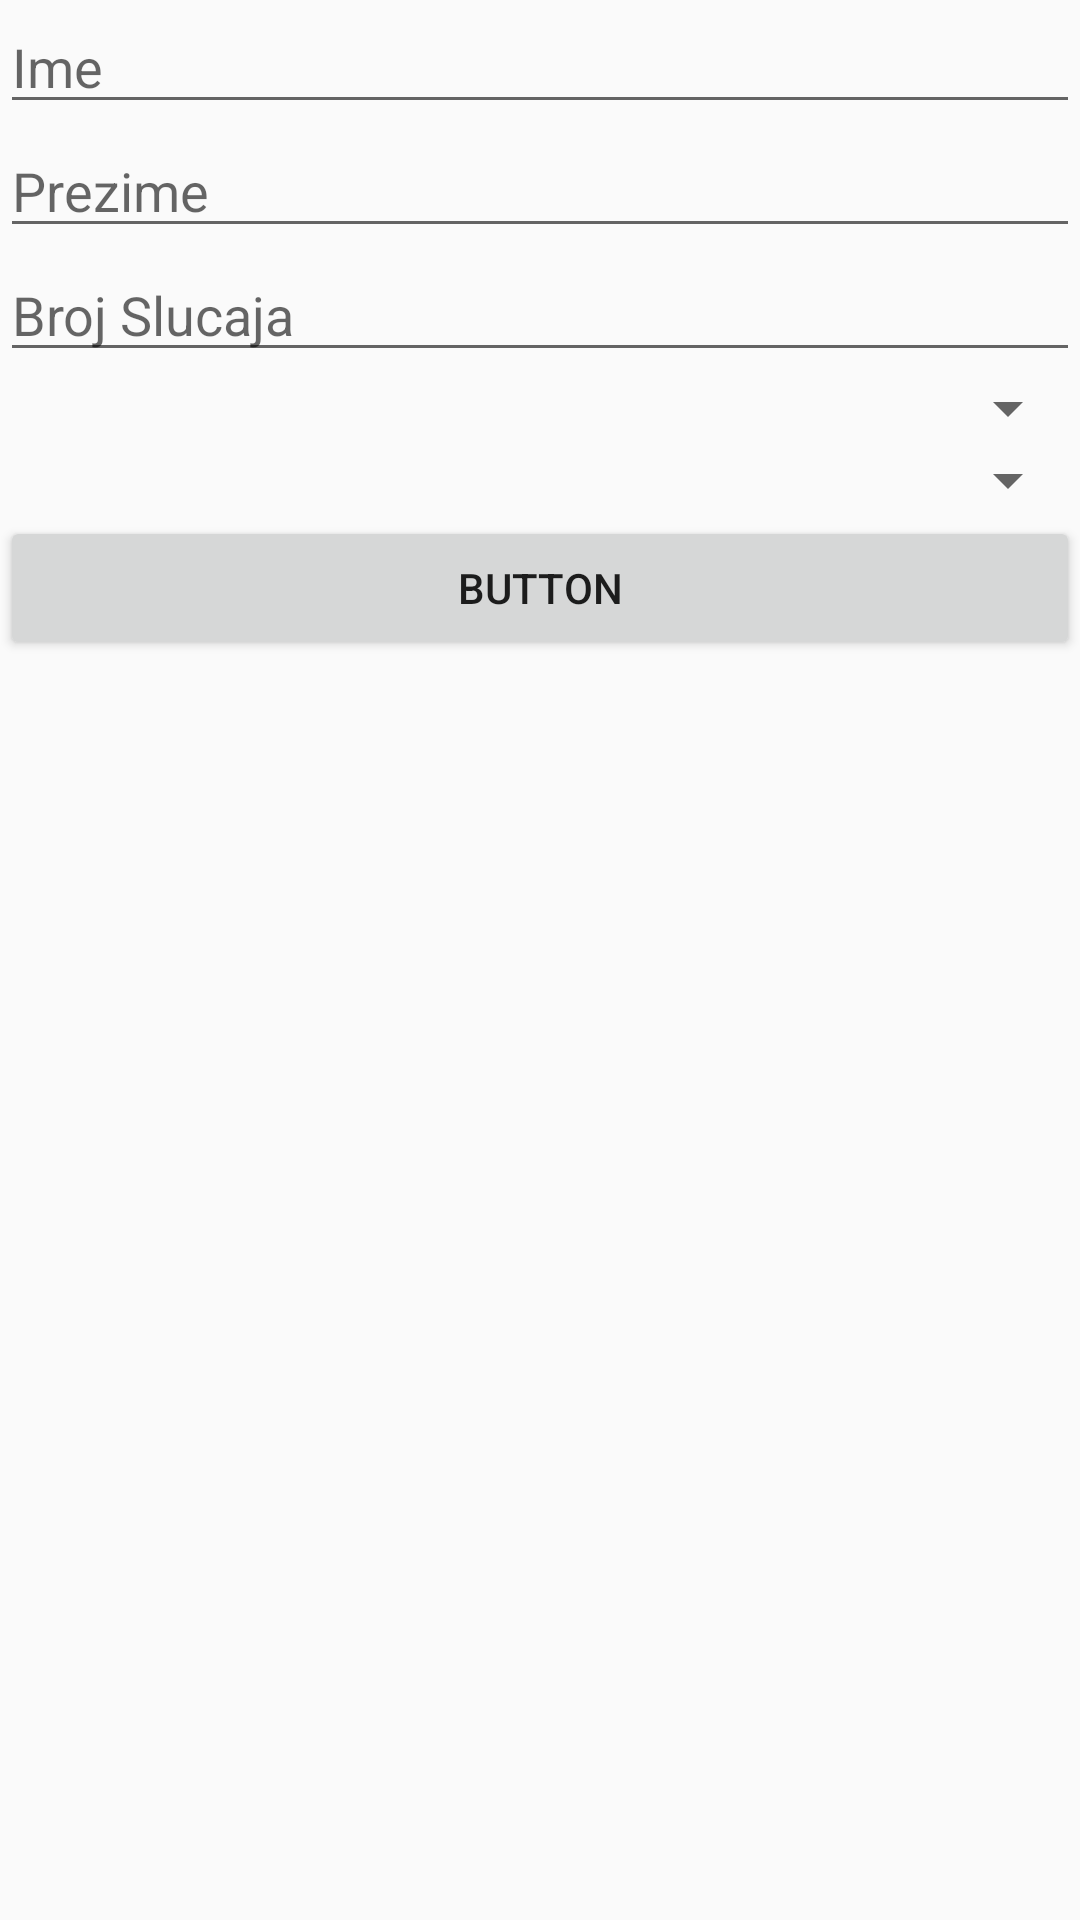

This screen was rendered from an Android layout file. Write that file and the resources it references.
<!-- AndroidManifest.xml: application theme AppTheme.NoActionBar -->
<!-- res/layout/activity_add_new_case.xml -->
<?xml version="1.0" encoding="utf-8"?>
<LinearLayout
    xmlns:android="http://schemas.android.com/apk/res/android"
    android:orientation="vertical" android:layout_width="match_parent"
    android:layout_height="match_parent">

    <EditText
        android:id="@+id/et_add_name"
        android:layout_width="match_parent"
        android:layout_height="wrap_content"
        android:ems="10"
        android:inputType="textPersonName"
        android:hint="Ime" />

    <EditText
        android:id="@+id/et_add_lastname"
        android:layout_width="match_parent"
        android:layout_height="wrap_content"
        android:ems="10"
        android:inputType="textPersonName"
        android:hint="Prezime" />

    <EditText
        android:id="@+id/et_add_number_case"
        android:layout_width="match_parent"
        android:layout_height="wrap_content"
        android:ems="10"
        android:inputType="number"
        android:hint="Broj Slucaja"/>

    <Spinner
        android:id="@+id/spinnerPostupak"
        android:layout_width="match_parent"
        android:layout_height="wrap_content" />

    <Spinner
        android:id="@+id/spinnerTabelaBodova"
        android:layout_width="match_parent"
        android:layout_height="wrap_content" />

    <Button
        android:id="@+id/buttonAddNewCase"
        android:layout_width="match_parent"
        android:layout_height="wrap_content"
        android:text="Button" />
</LinearLayout>
<!-- resources referenced by this layout -->
<resources>
  <style name="AppTheme.NoActionBar" parent="AppTheme">
          <item name="windowActionBar">false</item>
          <item name="windowNoTitle">true</item>
      </style>
  <style name="AppTheme" parent="Theme.AppCompat.Light.NoActionBar">
          
          <item name="colorPrimary">@color/colorPrimary</item>
          <item name="colorPrimaryDark">@color/colorPrimaryDark</item>
          <item name="colorAccent">@color/colorAccent</item>
      </style>
  <color name="colorPrimary">#0097A7</color>
  <color name="colorPrimaryDark">#006978</color>
  <color name="colorAccent">#FF5722</color>
</resources>
